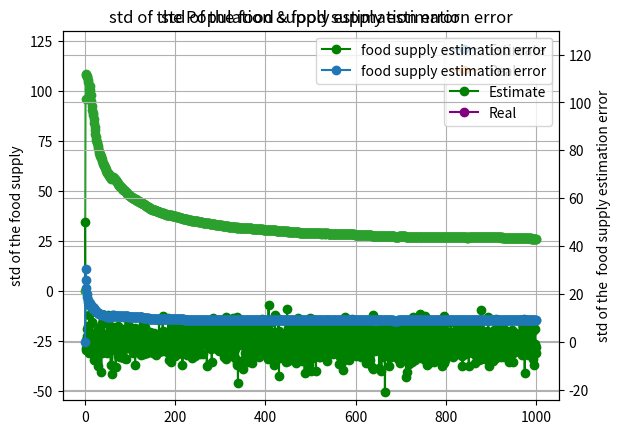

The matplotlib source for this figure:
"""
This module provides an example of Kalman filter to estimate the Population of Wombat
This example is the Computer exercises in Dan Simon, Optimal State Estimation (2006).
"""
import numpy as np
import matplotlib.pyplot as plt

# From one time step to the next, half of the existing wombat population dies,
#  but the number of new wombats is added to the population is equal to twice the food supply.
# P = 0.5 * last_P + 2 * F_k
# The food supply is constant except for zero-mean random fluctuations with a variance of 10.
# F = meanF +　w_k. w_k with variance of 10
# At each time step the wombat population is counted with an error that has zero mean and a variance of 10.
# P_c = TrueP + v_k. v_k with variance 10.

# the real state at time 0
REAL_F = 250
REAL_P = 650

# the initial estimate at time 0
X0 = np.array([[600], [200]])

P_CORVARIANCE = 500
F_CORVARIANCE = 200

P0 = np.array([[P_CORVARIANCE, 0], [0, F_CORVARIANCE]])
# xk = F_k @ last_k + G_k @ u_k + w_k
Q = np.array([[0, 0], [0, 10]])
R = np.array([[10]])


rp_list = []
rp_list.append(REAL_P)
rf_list = []
rf_list.append(REAL_F)

ep_list = []
ep_list.append(X0[0, 0])
ef_list = []
ef_list.append(X0[1, 0])
P_list = []
P_list.append(P0)

p_std_list = []
p_std_list.append(np.std(rp_list))
f_std_list = []
f_std_list.append(np.std(ef_list))
f_error_list = []
f_error_list.append(REAL_F - X0[1, 0])
for i in range(1, 1001):
    rf_k = REAL_F + np.random.normal(0, 10)
    rp_k = rp_list[-1] * 0.5 + 2 * rf_k
    rp_list.append(rp_k)
    rf_list.append(rf_k)

    # prediction step
    last_p = ep_list[-1]
    last_f = ef_list[-1]
    last_P = P_list[-1]

    F_k = np.array([[0.5, 2], [0, 1]])
    last_x = np.array([[last_p], [last_f]])

    x_k = F_k @ last_x
    P_k = F_k @ last_P @ F_k.T + Q
    # print(f"x_k shape {x_k.shape}")
    # print(f"P_k shape {P_k.shape}")
    # Measurement update
    H_k = np.array([[1, 0]])
    # print(f"H_k shape {H_k.shape}")
    # print(f"R shape {R.shape}")
    K_k = P_k @ H_k.T @ np.linalg.inv(H_k @ P_k @ H_k.T + R)

    y_k = rp_k + np.random.normal(0, 10)

    x_k = x_k + K_k @ (y_k - H_k @ x_k)
    P_k = (np.eye(2) - K_k @ H_k) @ P_k

    ep_list.append(x_k[0, 0])
    ef_list.append(x_k[1, 0])

    f_error_list.append(rf_list[-1] - ef_list[-1])

    p_std_list.append(np.std(rp_list))
    f_std_list.append(np.std(ef_list))
    P_list.append(P_k)
    # print(f"estimate p {ep_list[-1]:.3f} f {ef_list[-1]:.3f}")
    # print(f"true p {rp_list[-1]:.3f} f {rf_list[-1]:.3f}")
print(len(ep_list))
# print(len())
# plt.scatter(range(0,11), ep_list)
# plt.scatter(range(0,11), rp_list, c="red")
plt.title("Population")
plt.plot(range(0, len(ep_list)), ep_list, '-o',label='Estimate')  # '-o' 指定線條和點的風格
plt.plot(range(0, len(rp_list)), rp_list, '-o',label='Real')
plt.legend()
plt.grid(True)
plt.show()

# ax2 = plt.gca().twinx()
plt.title("food supply")
plt.plot(range(0, len(ef_list)), ef_list, "-o", color="green",label='Estimate')
plt.plot(range(0, len(rf_list)), rf_list, "-o", color="purple",label='Real')
plt.legend()
plt.grid(True)
plt.show()


plt.title("std of the Population & food supply estimation error")
plt.plot(range(0, len(p_std_list)), p_std_list, "-o",label='std of the Population')
# plt.legend()
# plt.grid(True)
ax1 = plt.gca()
ax1.set_ylabel('std of the food supply')

ax2 = plt.gca().twinx()
ax2.set_ylabel('food supply estimation error')
# plt.title("food supplyestimation error")
ax2.plot(range(0, len(f_error_list)), f_error_list, "-o",color="green", \
         label='food supply estimation error')
ms = max(p_std_list)
mf = max(f_error_list)
upper_limit = max(ms, mf) * 1.2
ax1.set_ylim(top=upper_limit)
ax2.set_ylim(top=upper_limit)

handles1, labels1 = ax1.get_legend_handles_labels()
handles2, labels2 = ax2.get_legend_handles_labels()

handles = handles1 + handles2
labels = labels1 + labels2

ax2.legend(handles, labels, loc='upper right')

# plt.legend()
plt.grid(True)
plt.show()

plt.title("std of the food supply estimation error")
plt.plot(range(0, len(f_std_list)), f_std_list, "-o",label='food supply estimation error')
# plt.legend()
# plt.grid(True)
ax1 = plt.gca()
ax1.set_ylabel('std of the  food supply estimation error')
plt.legend()
plt.grid(True)
plt.show()

print(np.std(ef_list))
